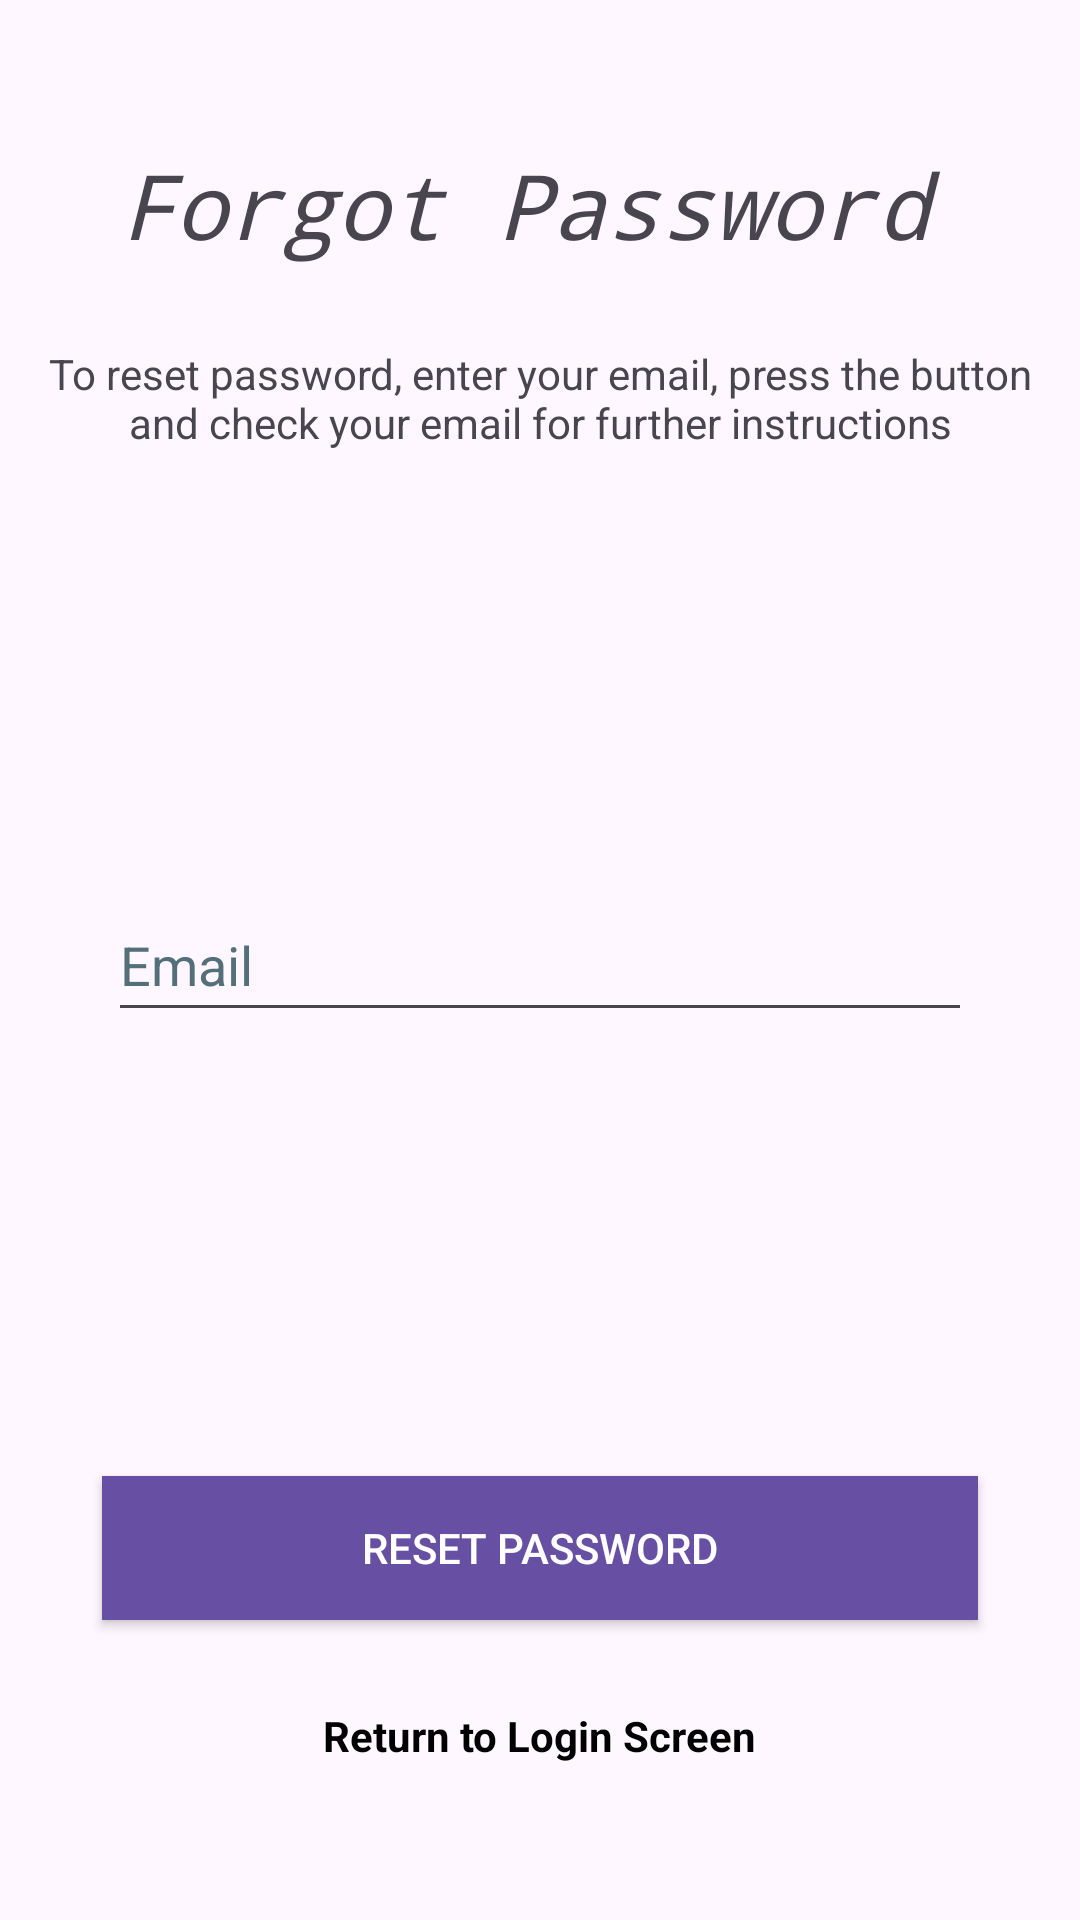

Layout XML and referenced resources for this Android screen:
<!-- AndroidManifest.xml: activity theme Theme.PersonalWellnessApp -->
<!-- res/layout/activity_reset_password.xml -->
<?xml version="1.0" encoding="utf-8"?>
<androidx.constraintlayout.widget.ConstraintLayout xmlns:android="http://schemas.android.com/apk/res/android"
    xmlns:tools="http://schemas.android.com/tools"
    android:layout_width="match_parent"
    android:layout_height="match_parent">


    <RelativeLayout
        android:layout_width="match_parent"
        android:layout_height="match_parent">

        <TextView
            android:id="@+id/fpTextView"
            android:layout_width="280dp"
            android:layout_height="wrap_content"
            android:layout_alignParentTop="true"
            android:layout_centerHorizontal="true"
            android:layout_marginTop="48dp"
            android:text="@string/forgotPasswordText"
            android:textSize="30sp"
            android:textStyle="italic"
            android:typeface="monospace"
            tools:ignore="TextSizeCheck" />

        <TextView
            android:id="@+id/fpInstructionsTextView"
            android:layout_width="wrap_content"
            android:layout_height="wrap_content"
            android:layout_alignParentTop="true"
            android:layout_centerHorizontal="true"
            android:layout_marginTop="115dp"
            android:gravity="center"
            android:paddingLeft="5dp"
            android:paddingRight="5dp"
            android:text="@string/resetPasswordText"
            android:textSize="14sp" />

        <EditText
            android:id="@+id/fpResetEditText"
            android:layout_width="288dp"
            android:layout_height="48dp"
            android:layout_centerInParent="true"
            android:ems="10"
            android:hint="@string/emailEdit"
            android:inputType="textEmailAddress"
            android:textColorHint="#546E7A"
            android:autofillHints="" />

        <Button
            android:id="@+id/fpResetButton"
            android:layout_width="292dp"
            android:layout_height="wrap_content"
            android:layout_alignParentBottom="true"
            android:layout_centerHorizontal="true"
            android:layout_marginBottom="100dp"
            android:background="?attr/colorPrimaryDark"
            android:text="@string/resetPasswordBtn"
            android:textColor="@android:color/white" />

        <TextView
            android:id="@+id/fpReturnToLoginTextView"
            android:layout_width="wrap_content"
            android:layout_height="wrap_content"
            android:layout_alignParentBottom="true"
            android:layout_centerHorizontal="true"
            android:layout_marginBottom="52dp"
            android:text="@string/returnToLoginTextView"
            android:textColor="@android:color/black"
            android:textStyle="bold" />
    </RelativeLayout>
</androidx.constraintlayout.widget.ConstraintLayout>
<!-- resources referenced by this layout -->
<resources>
  <string name="emailEdit">Email</string>
  <string name="forgotPasswordText">Forgot Password</string>
  <string name="resetPasswordBtn">Reset Password</string>
  <string name="resetPasswordText">To reset password, enter your email, press the button and check your email for further instructions</string>
  <string name="returnToLoginTextView">Return to Login Screen</string>
  <style name="Theme.PersonalWellnessApp" parent="Base.Theme.PersonalWellnessApp" />
  <style name="Base.Theme.PersonalWellnessApp" parent="Theme.Material3.DayNight.NoActionBar">
          
          
      </style>
</resources>
